Photos from the image-classification dataset "PlantVillage_Split" in the GitHub repository rhoust123/Plant_Disease_Classifier. Its 15 classes are: pepper bell bacterial spot, pepper bell healthy, potato early blight, potato late blight, potato healthy, tomato bacterial spot, tomato early blight, tomato late blight, tomato leaf mold, tomato septoria leaf spot, tomato spider mites two spotted spider mite, tomato target spot, tomato yellow leaf curl virus, tomato mosaic virus, tomato healthy.

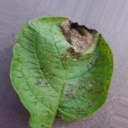
Label: potato late blight

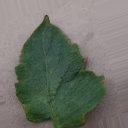
Label: tomato bacterial spot

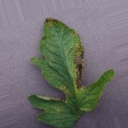
Label: tomato septoria leaf spot

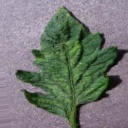
Label: tomato mosaic virus

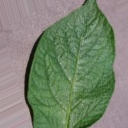
Label: potato healthy

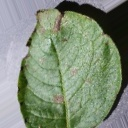
Label: potato early blight
